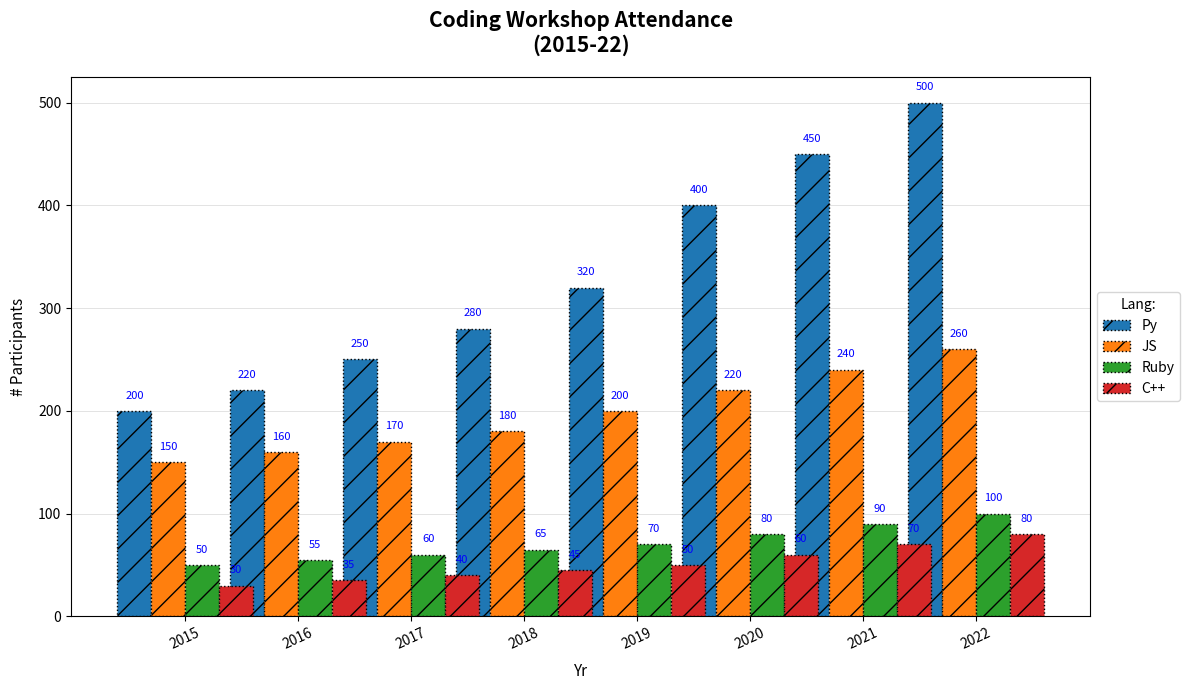

Reproduce this figure in Python.
import matplotlib.pyplot as plt
import numpy as np

# Data Setup
years = np.array(['2015', '2016', '2017', '2018', '2019', '2020', '2021', '2022'])
languages = ['Py', 'JS', 'Ruby', 'C++']
participants = np.array([
    [200, 150, 50, 30],   
    [220, 160, 55, 35],   
    [250, 170, 60, 40],   
    [280, 180, 65, 45],   
    [320, 200, 70, 50],   
    [400, 220, 80, 60],   
    [450, 240, 90, 70],   
    [500, 260, 100, 80],  
])

# Setup the figure
fig, ax = plt.subplots(figsize=(12, 7))
bar_width = 0.3  

x = np.arange(len(years))
for i, language in enumerate(languages):
    ax.bar(x + i * bar_width, participants[:, i], width=bar_width, label=language, edgecolor='black', linestyle=':', hatch='/')

for i, year_data in enumerate(participants):
    for j, value in enumerate(year_data):
        ax.text(i + j * bar_width, value + 10, str(value), ha='center', va='bottom', fontsize=8, color='blue')

# Set labels, title, and legend
ax.set_xlabel('Yr', fontsize=11, labelpad=8)
ax.set_ylabel('# Participants', fontsize=11, labelpad=8)
ax.set_title('Coding Workshop Attendance\n(2015-22)', fontsize=15, fontweight='bold', pad=18)
ax.set_xticks(x + bar_width * 1.5)
ax.set_xticklabels(years, rotation=25)
ax.legend(title='Lang:', loc='center left', bbox_to_anchor=(1, 0.5))

ax.yaxis.grid(True, linewidth=0.5, alpha=0.5)
ax.set_axisbelow(True)

plt.tight_layout()
plt.show()
